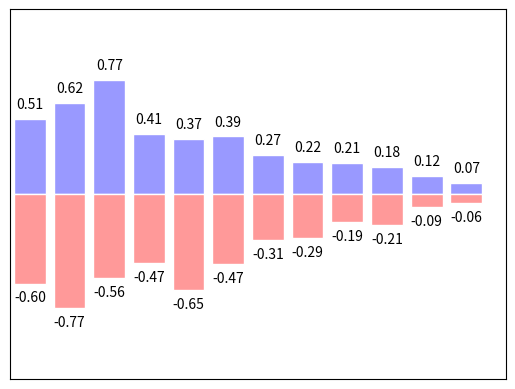

The matplotlib source for this figure:
import matplotlib.pyplot as plt
import numpy as np

n = 12
X = np.arange(n)
Y1 = (1 - X/float(n)) * np.random.uniform(0.5, 1, n)
Y2 = (1 - X/float(n)) * np.random.uniform(0.5, 1, n)

plt.bar(X, Y1, facecolor='#9999ff', edgecolor='white')
plt.bar(X, -Y2, facecolor='#ff9999', edgecolor='white')

for x, y in zip(X, Y1):
    plt.text(x, y + 0.05, '%.2f' % y, ha='center', va='bottom')  # ha:horizontal alignment  va:vertical alignment

for x, y in zip(X, Y2):
    plt.text(x, -y - 0.05, '-%.2f' % y, ha='center', va='top')

plt.xlim(-.5, n)
plt.xticks(())
plt.ylim(-1.25, 1.25)
plt.yticks(())
plt.show()
